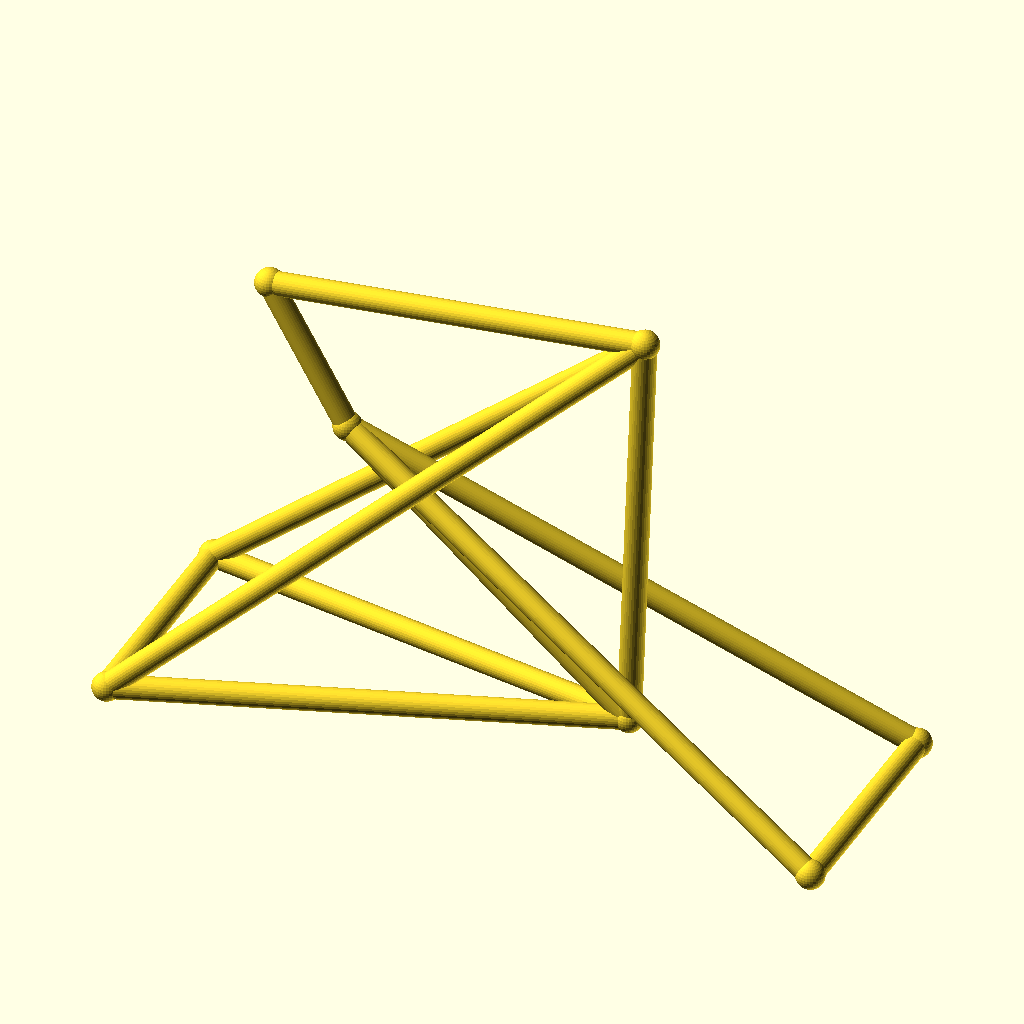
Cell 1: rendered with the file's own defaults.
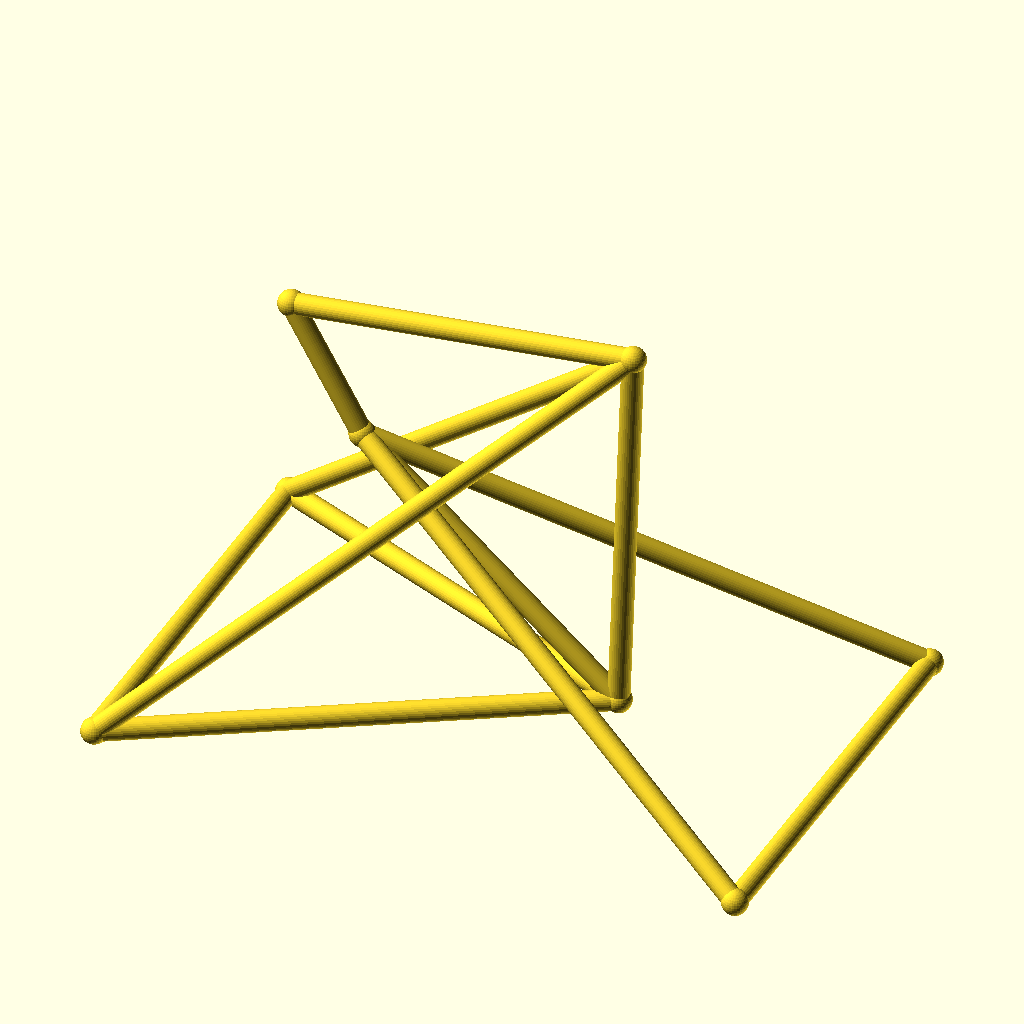
Cell 2: track = 88 (everything else at default).
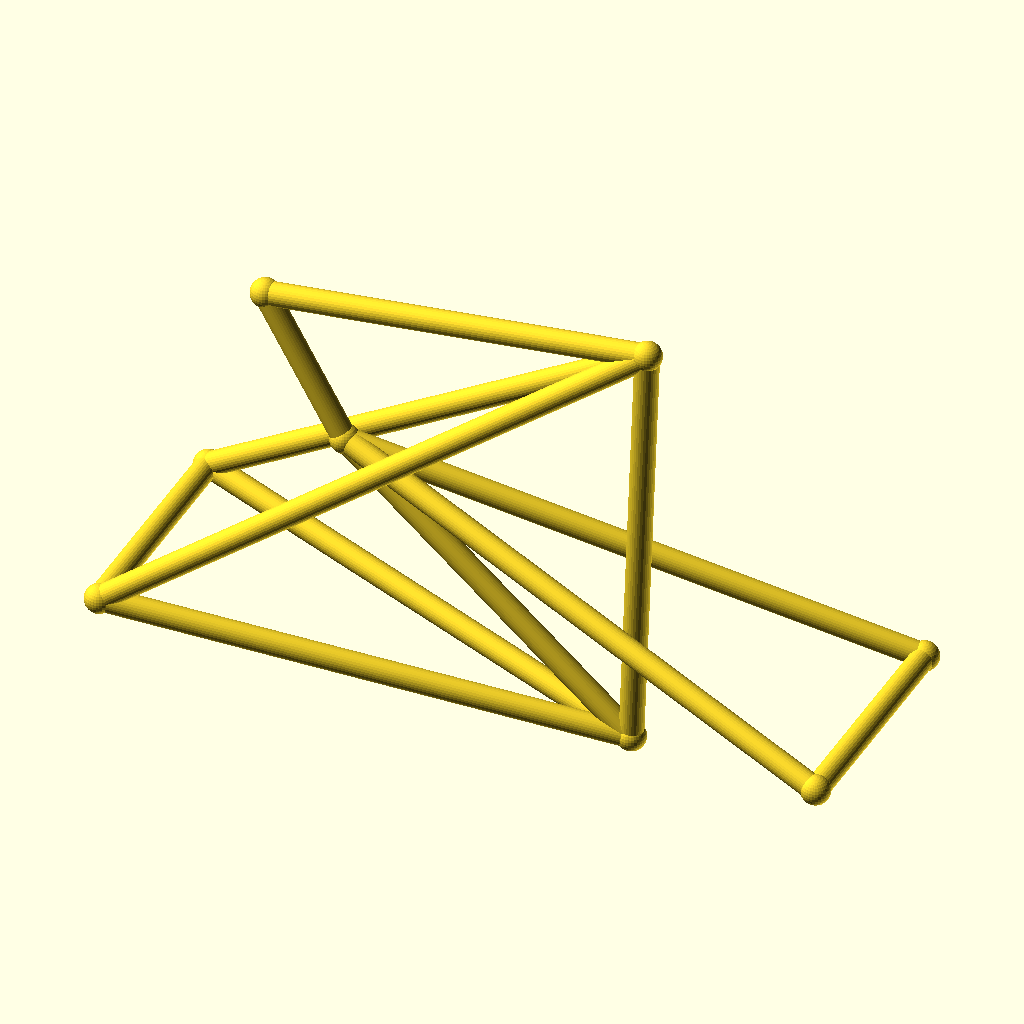
Cell 3: the same model with hub_z = 44.
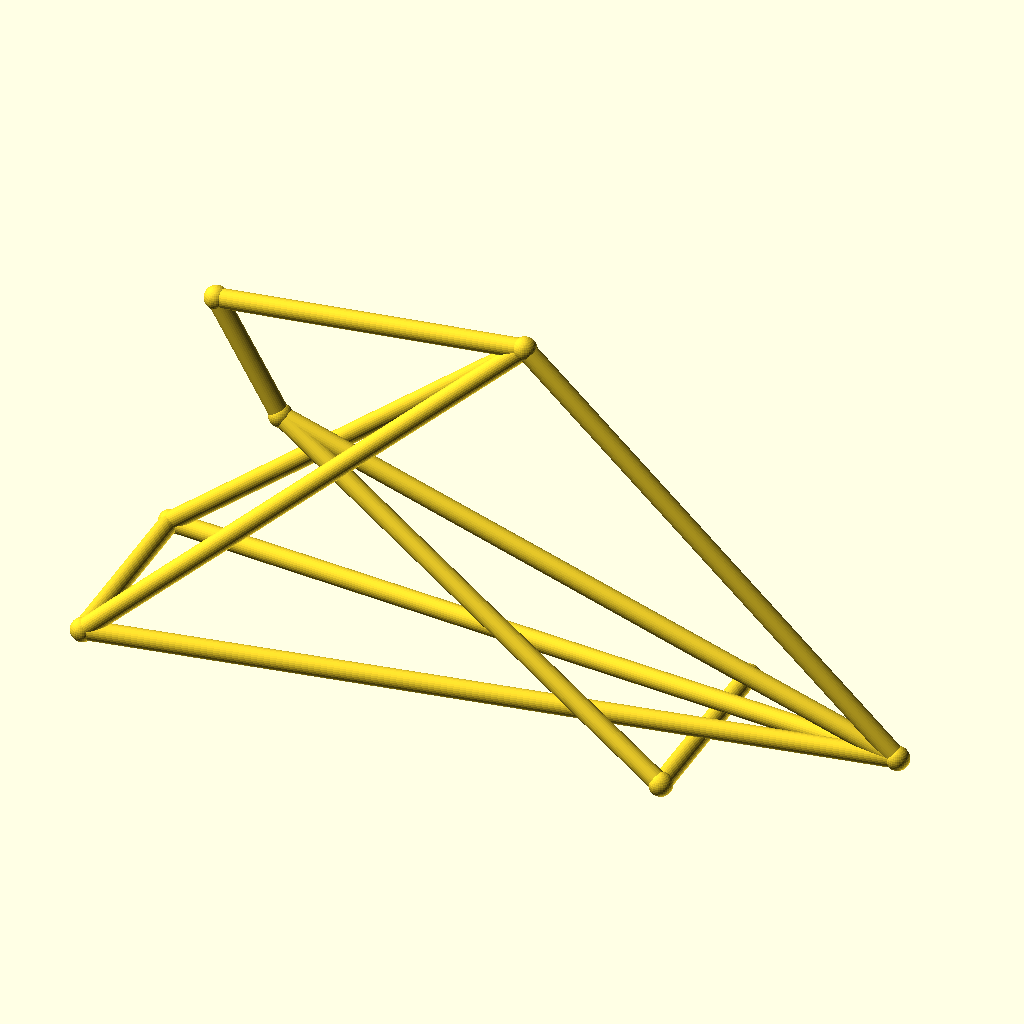
Cell 4: bb_x = 180 (everything else at default).
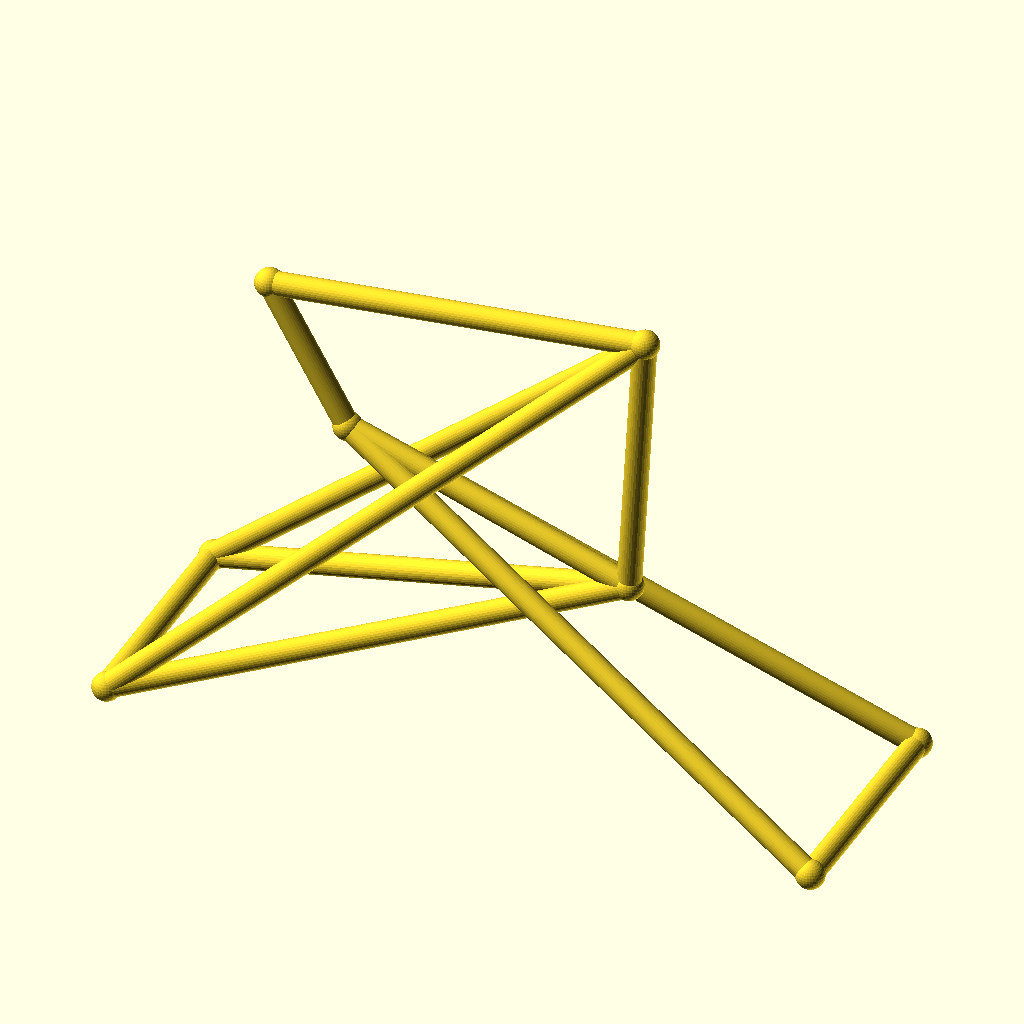
Cell 5: the same model with bb_z = 56.
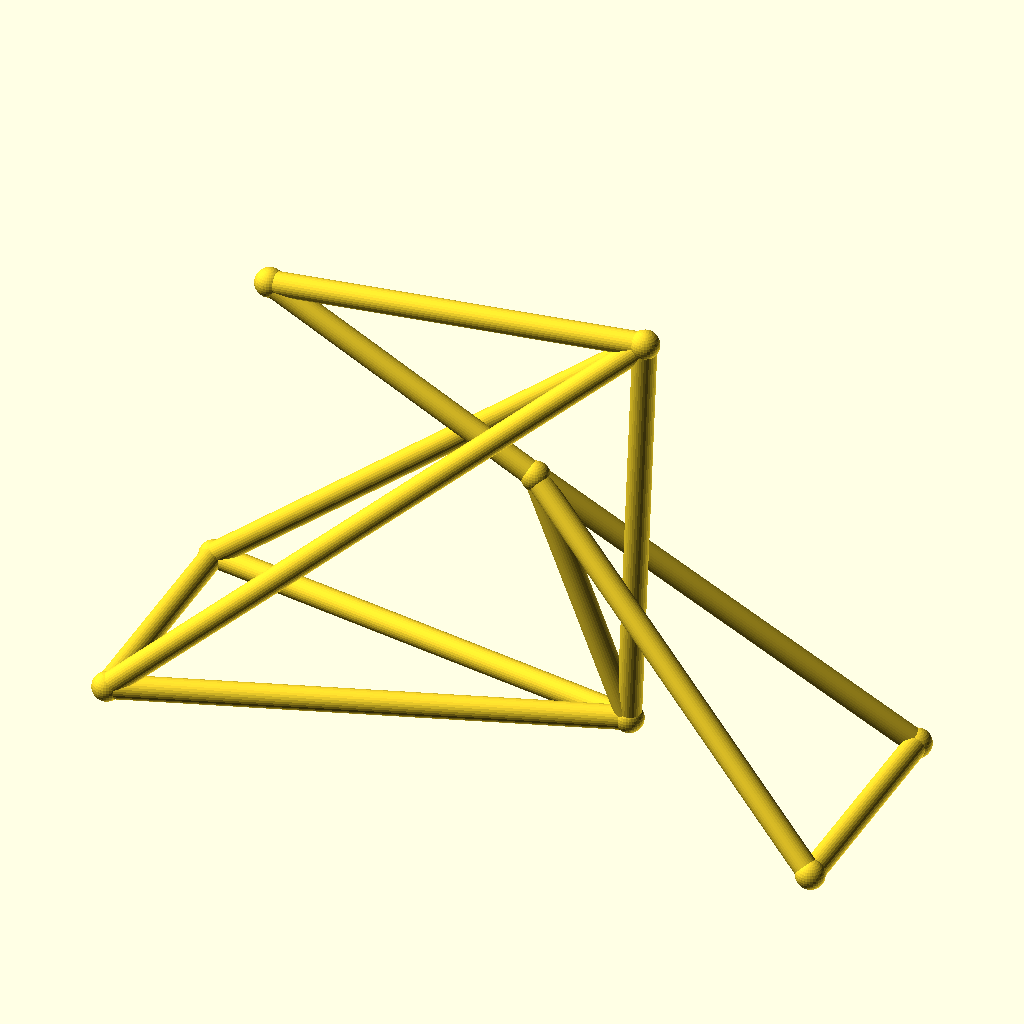
Cell 6: the same model with ht_bot_x = 72.
The same orthographic view direction (rotation 55°, 0°, 25°; colour scheme Cornfield) for every cell, with the view re-fitted per cell, so scale and position can differ between cells.
OpenSCAD source file optional_data/data/wire3/bikeframe/scene_0007.scad:
$fn = 32;

// ----------------------------------------------------------------------
// Bicycle frame: diamond frame, wheelbase 135 mm
// ----------------------------------------------------------------------

// --- parameters (mm) ---
track = 44;               // distance between the rear dropouts
hub_z = 22;               // wheel hub height
bb_x = 90;                // bottom bracket X
bb_z = 28;                // bottom bracket height
ht_bot_x = 36;            // head tube bottom X
ht_bot_z = 74;            // head tube bottom height
ht_top_x = 21;            // head tube top X
ht_top_z = 100;           // head tube top height
st_x = 93;                // seat cluster X
st_z = 108;               // seat cluster height
fh_x = 135;               // front hub X (wheelbase)
tube_r = 2.2;             // frame tube radius
joint_r = 2.7;            // joint ball radius

bbox_x = fh_x + 2 * joint_r;  // overall X, joints included
bbox_y = track + 2 * joint_r;  // overall Y, joints included
bbox_z = 108 - hub_z + 2 * joint_r;  // overall Z, joints included
tube_d = 2 * tube_r;  // frame tube diameter
wheelbase = fh_x;  // rear axle to front hub
nodes = [[bb_x, 0, bb_z], [ht_bot_x, 0, ht_bot_z], [ht_top_x, 0, ht_top_z], [st_x, 0, st_z], [0, track / 2, hub_z], [0, -track / 2, hub_z], [fh_x, track / 2, hub_z], [fh_x, -track / 2, hub_z]];

module member(a, b, r) {
  /* round stock from joint a to joint b, ends buried in the joint balls */
  d = b - a;
  length = norm(d);
  translate(a) rotate([0, acos(d[2] / length), atan2(d[1], d[0])])
    cylinder(h = length, r = r);
}

module joint(p, r) {
  /* ball at the joint centre, fatter than every member meeting there */
  translate(p) sphere(r = r);
}

/* members - each call is one graph edge */
member(nodes[1], nodes[2], tube_r);
member(nodes[1], nodes[0], tube_r);
member(nodes[2], nodes[3], tube_r);
member(nodes[3], nodes[0], tube_r);
member(nodes[0], nodes[4], tube_r);
member(nodes[0], nodes[5], tube_r);
member(nodes[3], nodes[4], tube_r);
member(nodes[3], nodes[5], tube_r);
member(nodes[1], nodes[6], tube_r);
member(nodes[1], nodes[7], tube_r);
member(nodes[6], nodes[7], tube_r);
member(nodes[4], nodes[5], tube_r);

/* joint balls */
for (p = nodes) joint(p, joint_r);
Customizer parameters (derived from the source; name, type, default, range or options):
track: number, default 44
hub_z: number, default 22
bb_x: number, default 90
bb_z: number, default 28
ht_bot_x: number, default 36
ht_bot_z: number, default 74
ht_top_x: number, default 21
ht_top_z: number, default 100
st_x: number, default 93
st_z: number, default 108
fh_x: number, default 135
tube_r: number, default 2.2
joint_r: number, default 2.7
